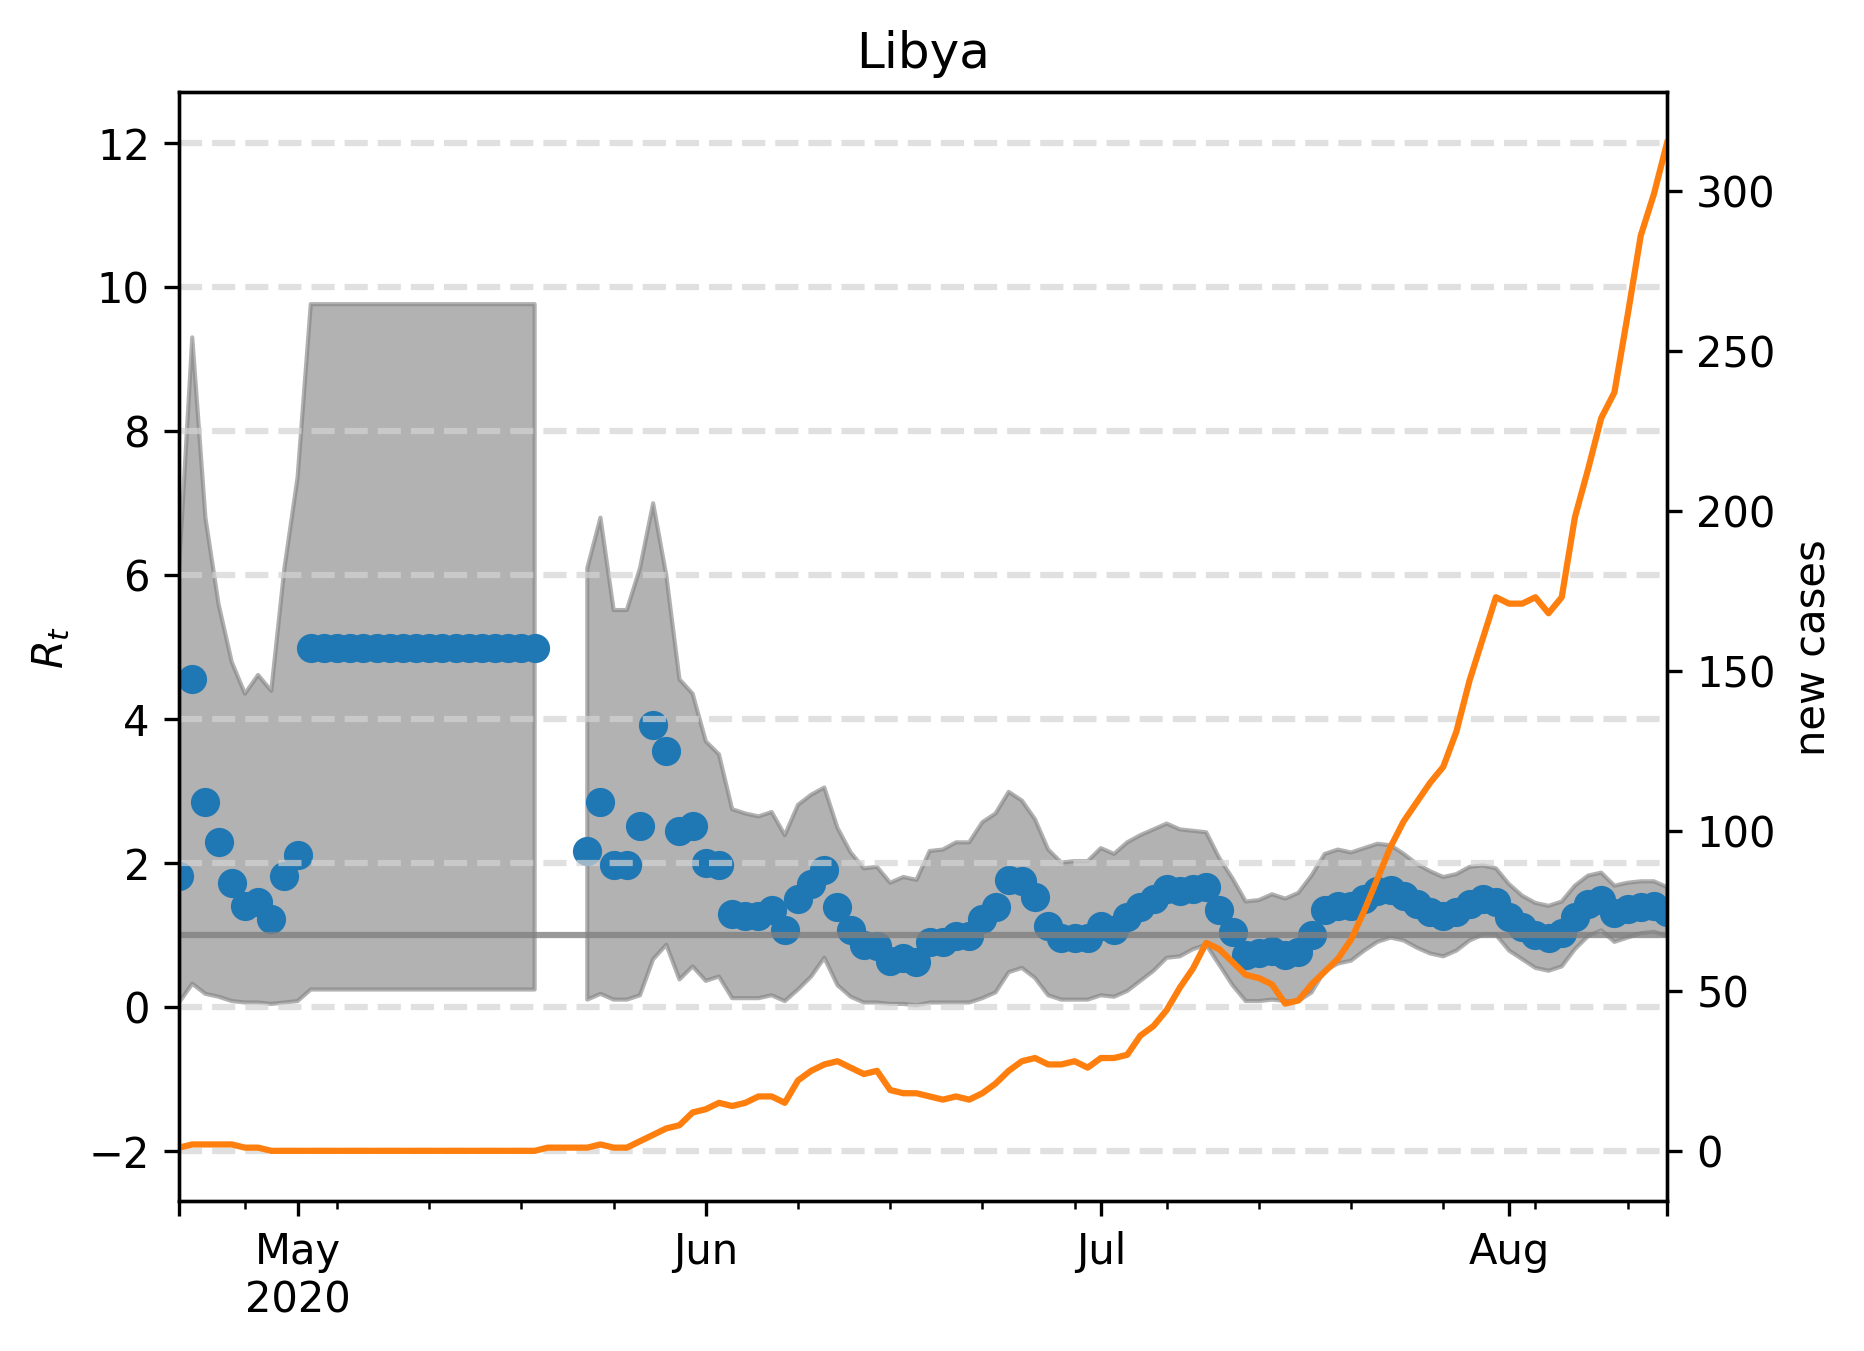

Source data for this figure (header and first rows):
, median, lower, upper, cases, one, hl-2.0, hl0.0, hl2.0, hl4.0, hl6.0, hl8.0, hl10.0, hl12.0
2020-04-22, 1.824, 0.06012, 6.092, 1.0, 1, -2.0, 0.0, 2.0, 4.0, 6.0, 8.0, 10.0, 12.0
2020-04-23, 4.549, 0.3206, 9.299, 2.0, 1, -2.0, 0.0, 2.0, 4.0, 6.0, 8.0, 10.0, 12.0
2020-04-24, 2.846, 0.1804, 6.794, 2.0, 1, -2.0, 0.0, 2.0, 4.0, 6.0, 8.0, 10.0, 12.0
2020-04-25, 2.285, 0.1403, 5.591, 2.0, 1, -2.0, 0.0, 2.0, 4.0, 6.0, 8.0, 10.0, 12.0
2020-04-26, 1.723, 0.08016, 4.79, 2.0, 1, -2.0, 0.0, 2.0, 4.0, 6.0, 8.0, 10.0, 12.0
2020-04-27, 1.403, 0.06012, 4.349, 1.0, 1, -2.0, 0.0, 2.0, 4.0, 6.0, 8.0, 10.0, 12.0
2020-04-28, 1.463, 0.06012, 4.609, 1.0, 1, -2.0, 0.0, 2.0, 4.0, 6.0, 8.0, 10.0, 12.0
2020-04-29, 1.222, 0.04008, 4.389, 0.0, 1, -2.0, 0.0, 2.0, 4.0, 6.0, 8.0, 10.0, 12.0
2020-04-30, 1.824, 0.06012, 6.092, 0.0, 1, -2.0, 0.0, 2.0, 4.0, 6.0, 8.0, 10.0, 12.0
2020-05-01, 2.104, 0.08016, 7.355, 0.0, 1, -2.0, 0.0, 2.0, 4.0, 6.0, 8.0, 10.0, 12.0
2020-05-02, 4.99, 0.2405, 9.76, 0.0, 1, -2.0, 0.0, 2.0, 4.0, 6.0, 8.0, 10.0, 12.0
2020-05-03, 4.99, 0.2405, 9.76, 0.0, 1, -2.0, 0.0, 2.0, 4.0, 6.0, 8.0, 10.0, 12.0
2020-05-04, 4.99, 0.2405, 9.76, 0.0, 1, -2.0, 0.0, 2.0, 4.0, 6.0, 8.0, 10.0, 12.0
2020-05-05, 4.99, 0.2405, 9.76, 0.0, 1, -2.0, 0.0, 2.0, 4.0, 6.0, 8.0, 10.0, 12.0
2020-05-06, 4.99, 0.2405, 9.76, 0.0, 1, -2.0, 0.0, 2.0, 4.0, 6.0, 8.0, 10.0, 12.0
2020-05-07, 4.99, 0.2405, 9.76, 0.0, 1, -2.0, 0.0, 2.0, 4.0, 6.0, 8.0, 10.0, 12.0
2020-05-08, 4.99, 0.2405, 9.76, 0.0, 1, -2.0, 0.0, 2.0, 4.0, 6.0, 8.0, 10.0, 12.0
2020-05-09, 4.99, 0.2405, 9.76, 0.0, 1, -2.0, 0.0, 2.0, 4.0, 6.0, 8.0, 10.0, 12.0
2020-05-10, 4.99, 0.2405, 9.76, 0.0, 1, -2.0, 0.0, 2.0, 4.0, 6.0, 8.0, 10.0, 12.0
2020-05-11, 4.99, 0.2405, 9.76, 0.0, 1, -2.0, 0.0, 2.0, 4.0, 6.0, 8.0, 10.0, 12.0
2020-05-12, 4.99, 0.2405, 9.76, 0.0, 1, -2.0, 0.0, 2.0, 4.0, 6.0, 8.0, 10.0, 12.0
2020-05-13, 4.99, 0.2405, 9.76, 0.0, 1, -2.0, 0.0, 2.0, 4.0, 6.0, 8.0, 10.0, 12.0
2020-05-14, 4.99, 0.2405, 9.76, 0.0, 1, -2.0, 0.0, 2.0, 4.0, 6.0, 8.0, 10.0, 12.0
2020-05-15, 4.99, 0.2405, 9.76, 0.0, 1, -2.0, 0.0, 2.0, 4.0, 6.0, 8.0, 10.0, 12.0
2020-05-16, 4.99, 0.2405, 9.76, 0.0, 1, -2.0, 0.0, 2.0, 4.0, 6.0, 8.0, 10.0, 12.0
2020-05-17, 4.99, 0.2405, 9.76, 0.0, 1, -2.0, 0.0, 2.0, 4.0, 6.0, 8.0, 10.0, 12.0
2020-05-18, 4.99, 0.2405, 9.76, 0.0, 1, -2.0, 0.0, 2.0, 4.0, 6.0, 8.0, 10.0, 12.0
2020-05-19, 4.99, 0.2405, 9.76, 0.0, 1, -2.0, 0.0, 2.0, 4.0, 6.0, 8.0, 10.0, 12.0
2020-05-20, , , , 1.0, 1, -2.0, 0.0, 2.0, 4.0, 6.0, 8.0, 10.0, 12.0
2020-05-21, , , , 1.0, 1, -2.0, 0.0, 2.0, 4.0, 6.0, 8.0, 10.0, 12.0
2020-05-22, , , , 1.0, 1, -2.0, 0.0, 2.0, 4.0, 6.0, 8.0, 10.0, 12.0
2020-05-23, 2.164, 0.1002, 6.092, 1.0, 1, -2.0, 0.0, 2.0, 4.0, 6.0, 8.0, 10.0, 12.0
2020-05-24, 2.846, 0.1804, 6.794, 2.0, 1, -2.0, 0.0, 2.0, 4.0, 6.0, 8.0, 10.0, 12.0
2020-05-25, 1.964, 0.1002, 5.511, 1.0, 1, -2.0, 0.0, 2.0, 4.0, 6.0, 8.0, 10.0, 12.0
2020-05-26, 1.964, 0.1002, 5.511, 1.0, 1, -2.0, 0.0, 2.0, 4.0, 6.0, 8.0, 10.0, 12.0
2020-05-27, 2.505, 0.1603, 6.092, 3.0, 1, -2.0, 0.0, 2.0, 4.0, 6.0, 8.0, 10.0, 12.0
2020-05-28, 3.908, 0.6613, 6.994, 5.0, 1, -2.0, 0.0, 2.0, 4.0, 6.0, 8.0, 10.0, 12.0
2020-05-29, 3.547, 0.8617, 5.992, 7.0, 1, -2.0, 0.0, 2.0, 4.0, 6.0, 8.0, 10.0, 12.0
2020-05-30, 2.445, 0.3808, 4.549, 8.0, 1, -2.0, 0.0, 2.0, 4.0, 6.0, 8.0, 10.0, 12.0
2020-05-31, 2.505, 0.5611, 4.349, 12.0, 1, -2.0, 0.0, 2.0, 4.0, 6.0, 8.0, 10.0, 12.0
2020-06-01, 2.004, 0.3607, 3.687, 13.0, 1, -2.0, 0.0, 2.0, 4.0, 6.0, 8.0, 10.0, 12.0
2020-06-02, 1.964, 0.4208, 3.507, 15.0, 1, -2.0, 0.0, 2.0, 4.0, 6.0, 8.0, 10.0, 12.0
2020-06-03, 1.283, 0.1202, 2.745, 14.0, 1, -2.0, 0.0, 2.0, 4.0, 6.0, 8.0, 10.0, 12.0
2020-06-04, 1.263, 0.1202, 2.685, 15.0, 1, -2.0, 0.0, 2.0, 4.0, 6.0, 8.0, 10.0, 12.0
2020-06-05, 1.263, 0.1202, 2.645, 17.0, 1, -2.0, 0.0, 2.0, 4.0, 6.0, 8.0, 10.0, 12.0
2020-06-06, 1.343, 0.1603, 2.705, 17.0, 1, -2.0, 0.0, 2.0, 4.0, 6.0, 8.0, 10.0, 12.0
2020-06-07, 1.062, 0.08016, 2.385, 15.0, 1, -2.0, 0.0, 2.0, 4.0, 6.0, 8.0, 10.0, 12.0
2020-06-08, 1.503, 0.2405, 2.806, 22.0, 1, -2.0, 0.0, 2.0, 4.0, 6.0, 8.0, 10.0, 12.0
2020-06-09, 1.703, 0.4208, 2.946, 25.0, 1, -2.0, 0.0, 2.0, 4.0, 6.0, 8.0, 10.0, 12.0
2020-06-10, 1.904, 0.6814, 3.046, 27.0, 1, -2.0, 0.0, 2.0, 4.0, 6.0, 8.0, 10.0, 12.0
2020-06-11, 1.383, 0.3006, 2.485, 28.0, 1, -2.0, 0.0, 2.0, 4.0, 6.0, 8.0, 10.0, 12.0
2020-06-12, 1.062, 0.1403, 2.144, 26.0, 1, -2.0, 0.0, 2.0, 4.0, 6.0, 8.0, 10.0, 12.0
2020-06-13, 0.8617, 0.06012, 1.924, 24.0, 1, -2.0, 0.0, 2.0, 4.0, 6.0, 8.0, 10.0, 12.0
2020-06-14, 0.8417, 0.06012, 1.944, 25.0, 1, -2.0, 0.0, 2.0, 4.0, 6.0, 8.0, 10.0, 12.0
2020-06-15, 0.6413, 0.04008, 1.723, 19.0, 1, -2.0, 0.0, 2.0, 4.0, 6.0, 8.0, 10.0, 12.0
2020-06-16, 0.6814, 0.04008, 1.804, 18.0, 1, -2.0, 0.0, 2.0, 4.0, 6.0, 8.0, 10.0, 12.0
2020-06-17, 0.6212, 0.02004, 1.764, 18.0, 1, -2.0, 0.0, 2.0, 4.0, 6.0, 8.0, 10.0, 12.0
2020-06-18, 0.9018, 0.06012, 2.164, 17.0, 1, -2.0, 0.0, 2.0, 4.0, 6.0, 8.0, 10.0, 12.0
2020-06-19, 0.9018, 0.06012, 2.184, 16.0, 1, -2.0, 0.0, 2.0, 4.0, 6.0, 8.0, 10.0, 12.0
2020-06-20, 0.982, 0.06012, 2.285, 17.0, 1, -2.0, 0.0, 2.0, 4.0, 6.0, 8.0, 10.0, 12.0
... 54 more rows
